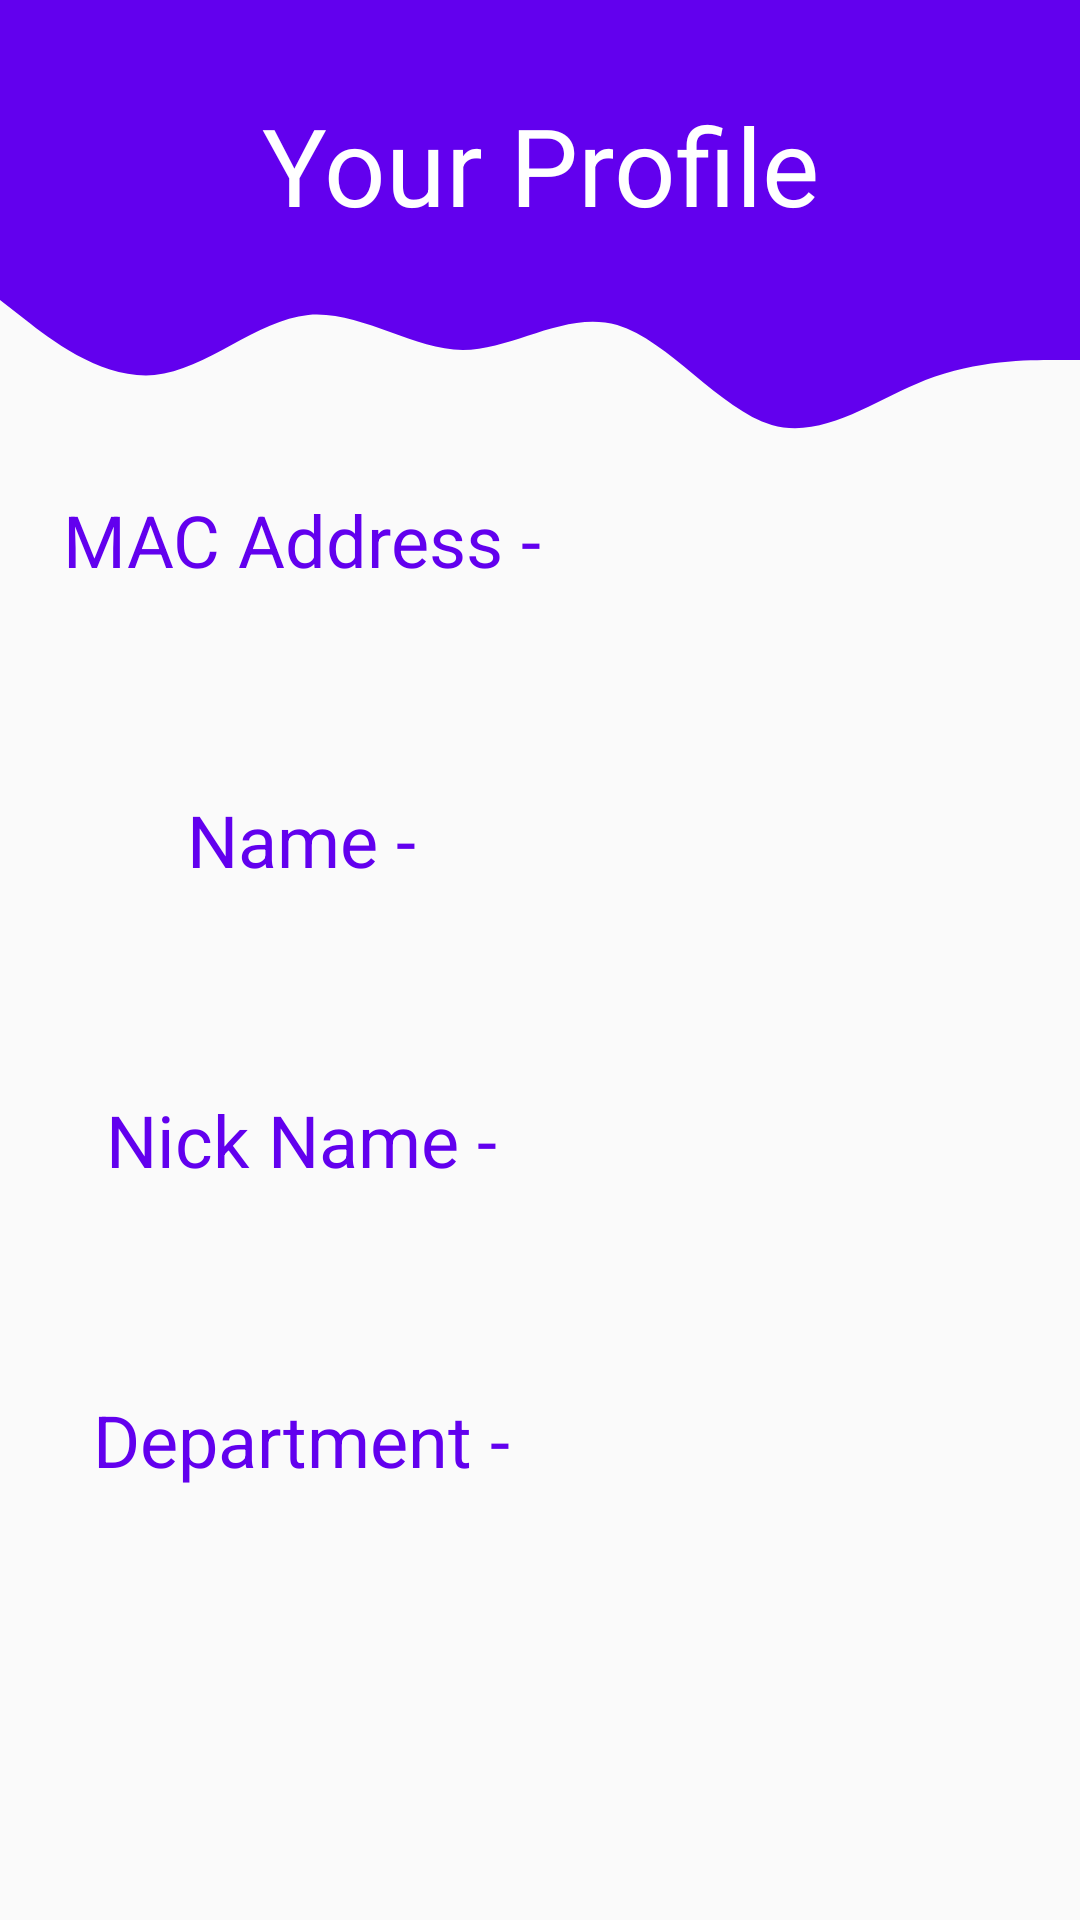

This screen was rendered from an Android layout file. Write that file and the resources it references.
<!-- AndroidManifest.xml: application theme AppTheme -->
<!-- res/layout/activity_profile.xml -->
<?xml version="1.0" encoding="utf-8"?>
<RelativeLayout xmlns:android="http://schemas.android.com/apk/res/android"
                xmlns:app="http://schemas.android.com/apk/res-auto"
                xmlns:tools="http://schemas.android.com/tools"
                android:layout_width="match_parent"
                android:layout_height="match_parent"

                tools:context=".homeActivity">

    <View
            android:id="@+id/top_view"
            android:layout_width="match_parent"
            android:layout_height="70dp"
            android:background="@color/colorPrimary"/>
    <View
            android:id="@+id/view2"
            android:layout_width="match_parent"
            android:layout_height="100dp"
            android:layout_marginTop="70dp"
            android:background="@drawable/ic_wave"
            app:layout_constraintEnd_toEndOf="parent"
            app:layout_constraintStart_toStartOf="parent"
            app:layout_constraintTop_toBottomOf="@+id/top_view"/>

    <TextView
            android:id="@+id/title1"
            android:layout_width="match_parent"
            android:layout_height="50dp"
            android:layout_marginTop="30dp"
            android:gravity="center"
            android:text="Your Profile"
            android:textColor="#FFFFFF"
            android:textSize="36sp"/>


    <TextView
            android:id="@+id/mac11"
            android:layout_width="207dp"
            android:layout_height="60dp"
            android:layout_marginTop="150dp"
            android:gravity="center"
            android:text="MAC Address - "
            android:textColor="@color/colorPrimary"
            android:textSize="24sp"/>

    <TextView
            android:id="@+id/mac1"
            android:layout_width="207dp"
            android:layout_height="60dp"
            android:layout_marginLeft="200dp"
            android:layout_marginTop="150dp"
            android:text=""
            android:textColor="@color/colorPrimary"
            android:textSize="24sp"/>

    <TextView
            android:id="@+id/name11"
            android:layout_width="207dp"
            android:layout_height="60dp"
            android:layout_marginTop="250dp"
            android:gravity="center"
            android:text="Name - "
            android:textColor="@color/colorPrimary"
            android:textSize="24sp"/>

    <TextView
            android:id="@+id/name1"
            android:layout_width="207dp"
            android:layout_height="60dp"
            android:layout_marginLeft="200dp"
            android:layout_marginTop="250dp"
            android:gravity="center"
            android:text=""
            android:textColor="@color/colorPrimary"
            android:textSize="24sp"/>

    <TextView
            android:id="@+id/nick11"
            android:layout_width="207dp"
            android:layout_height="60dp"
            android:layout_marginTop="350dp"
            android:gravity="center"
            android:text="Nick Name - "
            android:textColor="@color/colorPrimary"
            android:textSize="24sp"/>

    <TextView
            android:id="@+id/nick1"
            android:layout_width="207dp"
            android:layout_height="60dp"
            android:layout_marginLeft="200dp"
            android:layout_marginTop="350dp"
            android:gravity="center"
            android:text=""
            android:textColor="@color/colorPrimary"
            android:textSize="24sp"/>


    <TextView
            android:id="@+id/dept11"
            android:layout_width="207dp"
            android:layout_height="60dp"
            android:layout_marginTop="450dp"
            android:gravity="center"
            android:text="Department - "
            android:textColor="@color/colorPrimary"
            android:textSize="24sp"/>

    <TextView
            android:id="@+id/dept1"
            android:layout_width="207dp"
            android:layout_height="60dp"
            android:layout_marginTop="450dp"
            android:gravity="center"
            android:layout_marginLeft="200dp"
            android:text=""
            android:textColor="@color/colorPrimary"
            android:textSize="24sp"/>


</RelativeLayout>
<!-- resources referenced by this layout -->
<resources>
  <!-- drawable ic_wave (drawable) -->
  <vector xmlns:android="http://schemas.android.com/apk/res/android"
      android:width="1440dp"
      android:height="320dp"
      android:viewportWidth="1440"
      android:viewportHeight="320">
    <path
        android:pathData="M0,96L34.3,117.3C68.6,139 137,181 206,176C274.3,171 343,117 411,112C480,107 549,149 617,149.3C685.7,149 754,107 823,122.7C891.4,139 960,213 1029,229.3C1097.1,245 1166,203 1234,181.3C1302.9,160 1371,160 1406,160L1440,160L1440,0L1405.7,0C1371.4,0 1303,0 1234,0C1165.7,0 1097,0 1029,0C960,0 891,0 823,0C754.3,0 686,0 617,0C548.6,0 480,0 411,0C342.9,0 274,0 206,0C137.1,0 69,0 34,0L0,0Z"
        android:fillColor="@color/colorPrimary"
        android:fillAlpha="1"/>
  </vector>
  <style name="AppTheme" parent="Theme.AppCompat.Light.NoActionBar">
          
          <item name="colorPrimary">#5000CA</item>
          <item name="colorPrimaryDark">#5000CA</item>
          <item name="colorAccent">@color/colorAccent</item>
      </style>
  <!-- not gathered from this repository: default colours our renderer supplied (Android Studio template values) -->
  <color name="colorPrimary">#FF6200EE</color>
  <color name="colorAccent">#FF03DAC5</color>
</resources>
